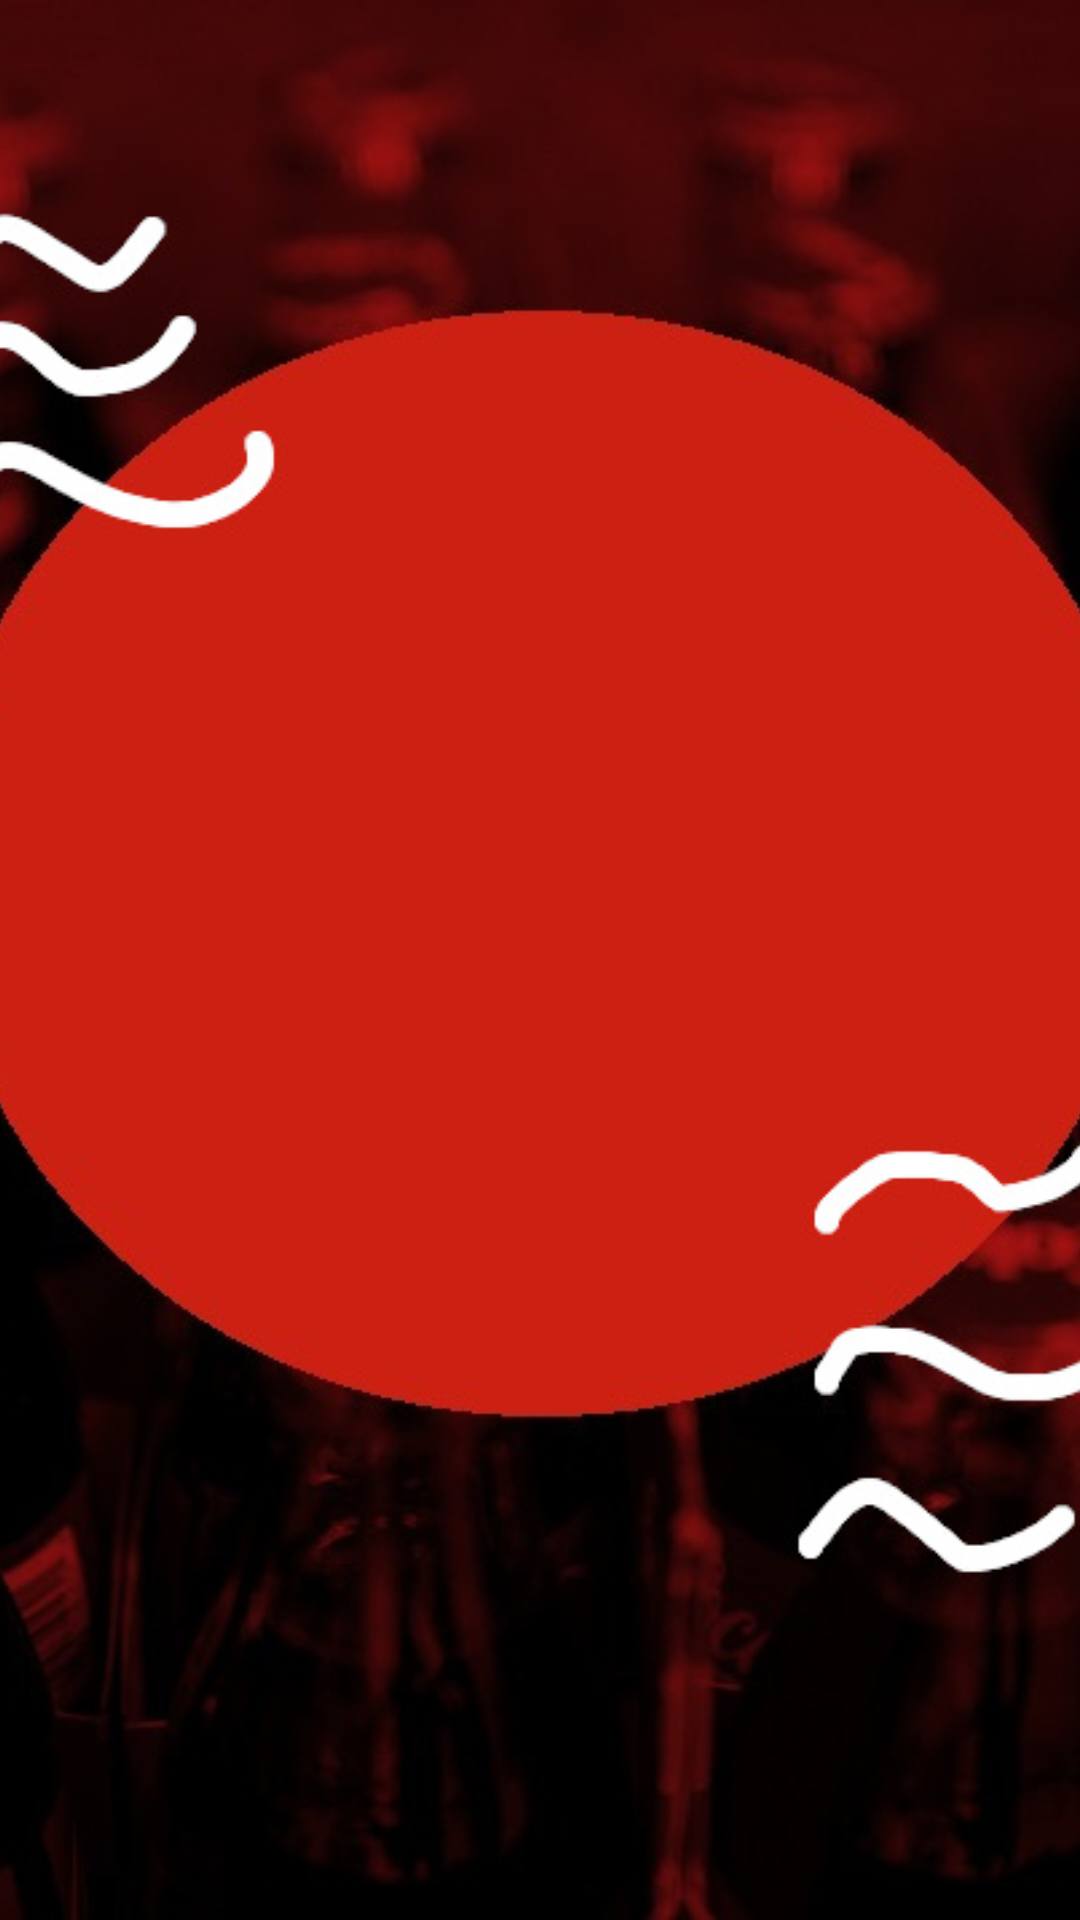

Here is an Android app screen rendered from its layout file. Give the layout XML and the strings, colors and styles it references.
<!-- AndroidManifest.xml: application theme AppTheme -->
<!-- res/layout/fragment_header.xml -->
<?xml version="1.0" encoding="utf-8"?>
<androidx.constraintlayout.widget.ConstraintLayout
    xmlns:android="http://schemas.android.com/apk/res/android"
    xmlns:app="http://schemas.android.com/apk/res-auto"
    xmlns:tools="http://schemas.android.com/tools"
    android:layout_width="match_parent"
    android:layout_height="match_parent">

    <ImageView
        android:id="@+id/header_vp_item_bg"
        android:layout_width="0dp"
        android:layout_height="0dp"
        android:contentDescription="@null"
        android:scaleType="centerCrop"
        android:src="@drawable/coke1"
        app:layout_constraintBottom_toBottomOf="parent"
        app:layout_constraintEnd_toEndOf="parent"
        app:layout_constraintStart_toStartOf="parent"
        app:layout_constraintTop_toTopOf="parent" />

    <TextView
        android:id="@+id/header_vp_item_title"
        android:layout_width="wrap_content"
        android:layout_height="wrap_content"
        android:layout_marginBottom="96dp"
        android:gravity="center"
        android:lineSpacingMultiplier="0.8"
        android:paddingStart="32dp"
        android:paddingEnd="32dp"
        android:textColor="@android:color/white"
        android:textSize="48sp"
        android:textStyle="bold"
        app:layout_constraintBottom_toBottomOf="parent"
        app:layout_constraintEnd_toEndOf="parent"
        app:layout_constraintStart_toStartOf="parent"
        app:layout_constraintTop_toTopOf="parent"
        tools:text="Discount Galore" />

    <TextView
        android:id="@+id/header_vp_item_subtitle"
        android:layout_width="wrap_content"
        android:layout_height="wrap_content"
        android:layout_marginTop="12dp"
        android:gravity="center"
        android:textColor="@android:color/white"
        android:textSize="16sp"
        app:layout_constraintEnd_toEndOf="@id/header_vp_item_title"
        app:layout_constraintStart_toStartOf="@id/header_vp_item_title"
        app:layout_constraintTop_toBottomOf="@id/header_vp_item_title"
        tools:text="Coca-cola comes as a gift" />
</androidx.constraintlayout.widget.ConstraintLayout>
<!-- resources referenced by this layout -->
<resources>
  <!-- drawable coke1: jpg bitmap (drawable, 62119 bytes) -->
  <style name="AppTheme" parent="Base.Theme">
          <item name="android:statusBarColor">@android:color/transparent</item>
      </style>
  <style name="Base.Theme" parent="Theme.MaterialComponents.DayNight.NoActionBar">
          <item name="colorPrimary">@color/colorPrimary</item>
          <item name="colorPrimaryDark">@color/colorPrimaryDark</item>
          <item name="colorAccent">@color/colorAccent</item>
      </style>
  <color name="colorPrimary">#FFFFFF</color>
  <color name="colorPrimaryDark">#F2F2F2</color>
  <color name="colorAccent">@color/bloodRed</color>
  <color name="bloodRed">#BC3423</color>
</resources>
